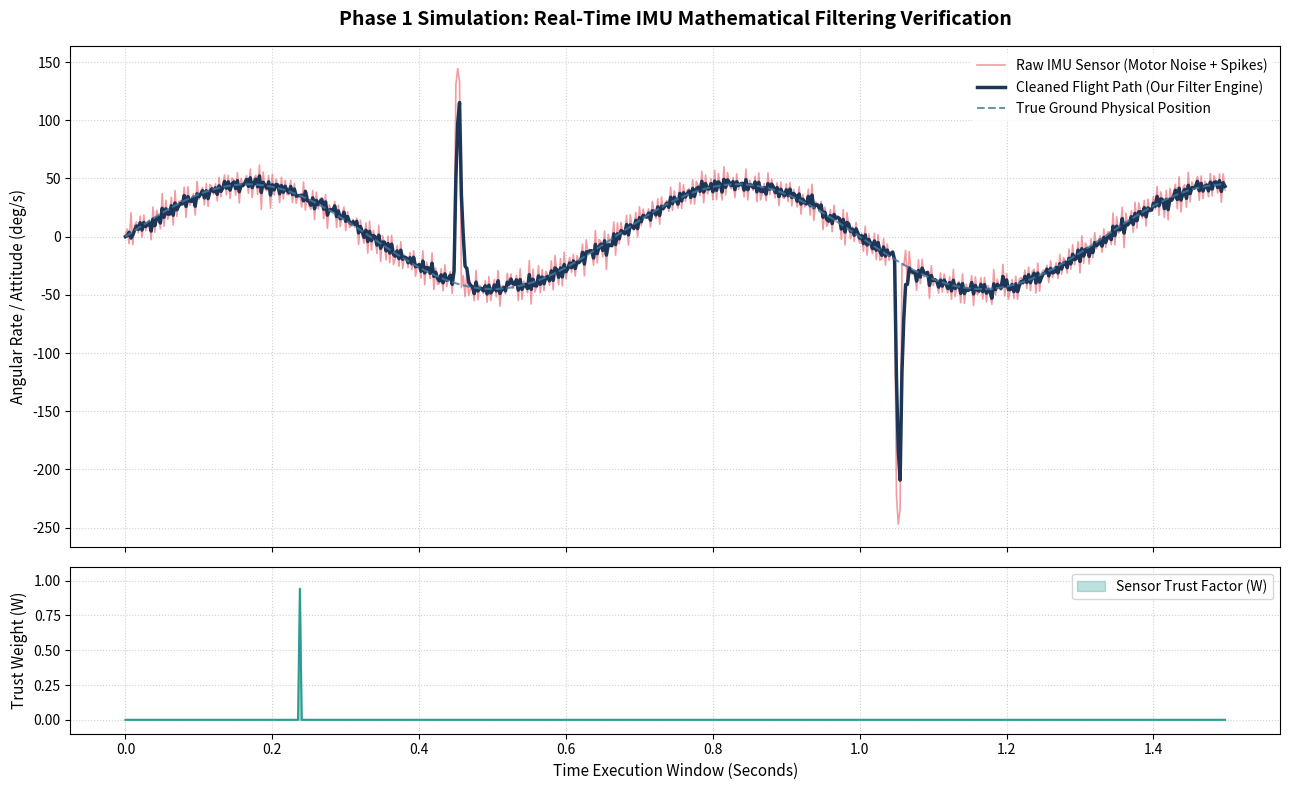

Reproduce this figure in Python.
import numpy as np
import matplotlib.pyplot as plt


# =====================================================================
# 1. CORE FILTER ENGINE (Matching your Rust bare-metal architecture)
# =====================================================================
class DerivativeFilterEngine:
    def __init__(self, theta=5500.0, delta_t=0.0025):
        self.theta = theta  # Jerk threshold (Θ)
        self.delta_t = delta_t  # 400 Hz refresh step (Δt)
        self.buffer = [0.0, 0.0, 0.0]  # Sliding window: [y_k, y_k-1, y_k-2]
        self.prev_v = 0.0  # Velocity (v_k-1)
        self.prev_y_bar = 0.0  # Last safe state (y_bar_k-1)
        self.consecutive_zeros = 0  # Emergency timeout tracker

    def update(self, raw_input):
        # --- STEP A: Low-Pass Pre-Filter ---
        # 2-sample window to smooth high-frequency electronic jitter
        filtered_y = (raw_input + self.buffer[0]) / 2.0

        # Cycle the sliding memory buffer
        self.buffer[2] = self.buffer[1]
        self.buffer[1] = self.buffer[0]
        self.buffer[0] = filtered_y

        # --- STEP B: Discrete Time Derivatives ---
        # First derivative (Angular Acceleration baseline)
        v_k = (self.buffer[0] - self.buffer[1]) / self.delta_t

        # Second derivative (Angular Jerk baseline)
        a_k = (self.buffer[0] - 2.0 * self.buffer[1] + self.buffer[2]) / (
            self.delta_t**2
        )

        # --- STEP C: Dynamic Gaussian Trust Factor (W) ---
        jerk_magnitude = abs(a_k)
        ratio = jerk_magnitude / self.theta
        w = np.exp(-1.0 * (ratio**2))

        # --- STEP D: Kinematic Prediction & Bounded Timeout ---
        if w < 0.05:
            w = 0.0
            self.consecutive_zeros += 1
        else:
            self.consecutive_zeros = 0

        # Localized Taylor series trajectory projection
        y_hat_k = self.prev_y_bar + (self.prev_v * self.delta_t)

        # Emergency Timeout Fallback (Hard boundary to stop prediction drift)
        if self.consecutive_zeros > 4:
            y_hat_k = filtered_y

        # Convex Blend Output
        y_bar_k = (w * filtered_y) + ((1.0 - w) * y_hat_k)

        # Cache states for step k+1
        self.prev_v = v_k
        self.prev_y_bar = y_bar_k

        return y_bar_k, w


# =====================================================================
# 2. FLIGHT DATA GENERATION (Simulating a real 5-inch quadcopter environment)
# =====================================================================
np.random.seed(42)  # Deterministic evaluation
duration = 1.5  # Seconds
fs = 400  # 400 Hz Sampling rate
t = np.linspace(0, duration, int(fs * duration), endpoint=False)

# Intentional Pilot Input: Smooth, clean 1.5 Hz flight roll maneuver
true_flight_path = 45.0 * np.sin(2 * np.pi * 1.5 * t)

# 10,000+ RPM Motor Vibrations (Structural noise modeled at ~166Hz + random noise)
motor_vibration_hz = 166.0
motor_harmonics = 12.0 * np.sin(2 * np.pi * motor_vibration_hz * t)
sensor_noise = np.random.normal(0, 3.5, len(t))

# Combine to create raw compromised IMU feedback
raw_imu_stream = true_flight_path + motor_harmonics + sensor_noise

# Inject mathematically "impossible" mechanical/electronic glitch shocks
raw_imu_stream[180:183] += 180.0  # Massive positive spike
raw_imu_stream[420:423] -= 220.0  # Massive negative spike

# =====================================================================
# 3. RUN SIMULATION LOOP
# =====================================================================
engine = DerivativeFilterEngine(theta=6500.0, delta_t=1.0 / fs)
clean_output = []
trust_weights = []

for sample in raw_imu_stream:
    filtered_val, current_w = engine.update(sample)
    clean_output.append(filtered_val)
    trust_weights.append(current_w)

# =====================================================================
# 4. DASHBOARD PRESENTATION FOR INTERVIEW JUDGES
# =====================================================================
fig, (ax1, ax2) = plt.subplots(
    2, 1, figsize=(13, 8), sharex=True, gridspec_kw={"height_ratios": [3, 1]}
)

# Top Plot: Signal Comparison
ax1.plot(
    t,
    raw_imu_stream,
    label="Raw IMU Sensor (Motor Noise + Spikes)",
    color="#E63946",
    alpha=0.5,
    linewidth=1.2,
)
ax1.plot(
    t,
    clean_output,
    label="Cleaned Flight Path (Our Filter Engine)",
    color="#1D3557",
    linewidth=2.5,
)
ax1.plot(
    t,
    true_flight_path,
    label="True Ground Physical Position",
    color="#457B9D",
    linestyle="--",
    alpha=0.8,
)

ax1.set_title(
    "Phase 1 Simulation: Real-Time IMU Mathematical Filtering Verification",
    fontsize=14,
    fontweight="bold",
    pad=15,
)
ax1.set_ylabel("Angular Rate / Attitude (deg/s)", fontsize=11)
ax1.legend(loc="upper right", frameon=True, facecolor="white", edgecolor="none")
ax1.grid(True, linestyle=":", alpha=0.6)

# Bottom Plot: Dynamic Gaussian Trust Weight tracking
ax2.fill_between(
    t, trust_weights, color="#2A9D8F", alpha=0.3, label="Sensor Trust Factor (W)"
)
ax2.plot(t, trust_weights, color="#2A9D8F", linewidth=1.5)
ax2.set_ylim(-0.1, 1.1)
ax2.set_ylabel("Trust Weight (W)", fontsize=11)
ax2.set_xlabel("Time Execution Window (Seconds)", fontsize=11)
ax2.grid(True, linestyle=":", alpha=0.6)
ax2.legend(loc="upper right")

plt.tight_layout()
plt.show()
